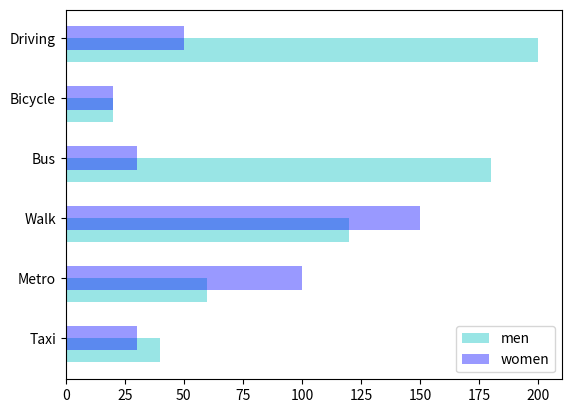

Reproduce this figure in Python.
import matplotlib.pyplot as plt
import numpy as np
fig,axe=plt.subplots()
data_m=(40, 60, 120, 180, 20, 200)
data_f=(30, 100, 150, 30, 20, 50)
index = np.arange(6)
width=0.4
opacity=0.4
axe.barh(index, data_m, width, 
        color='c', 
        align='center',
        alpha=opacity,
        label='men')
axe.barh(index, data_f, width, 
        color='b',
        align='edge',
        alpha=opacity, 
        label='women')
axe.set_yticks(index + width / 2)
axe.set_yticklabels(('Taxi','Metro','Walk','Bus','Bicycle','Driving'))
axe.legend()
plt.show()
